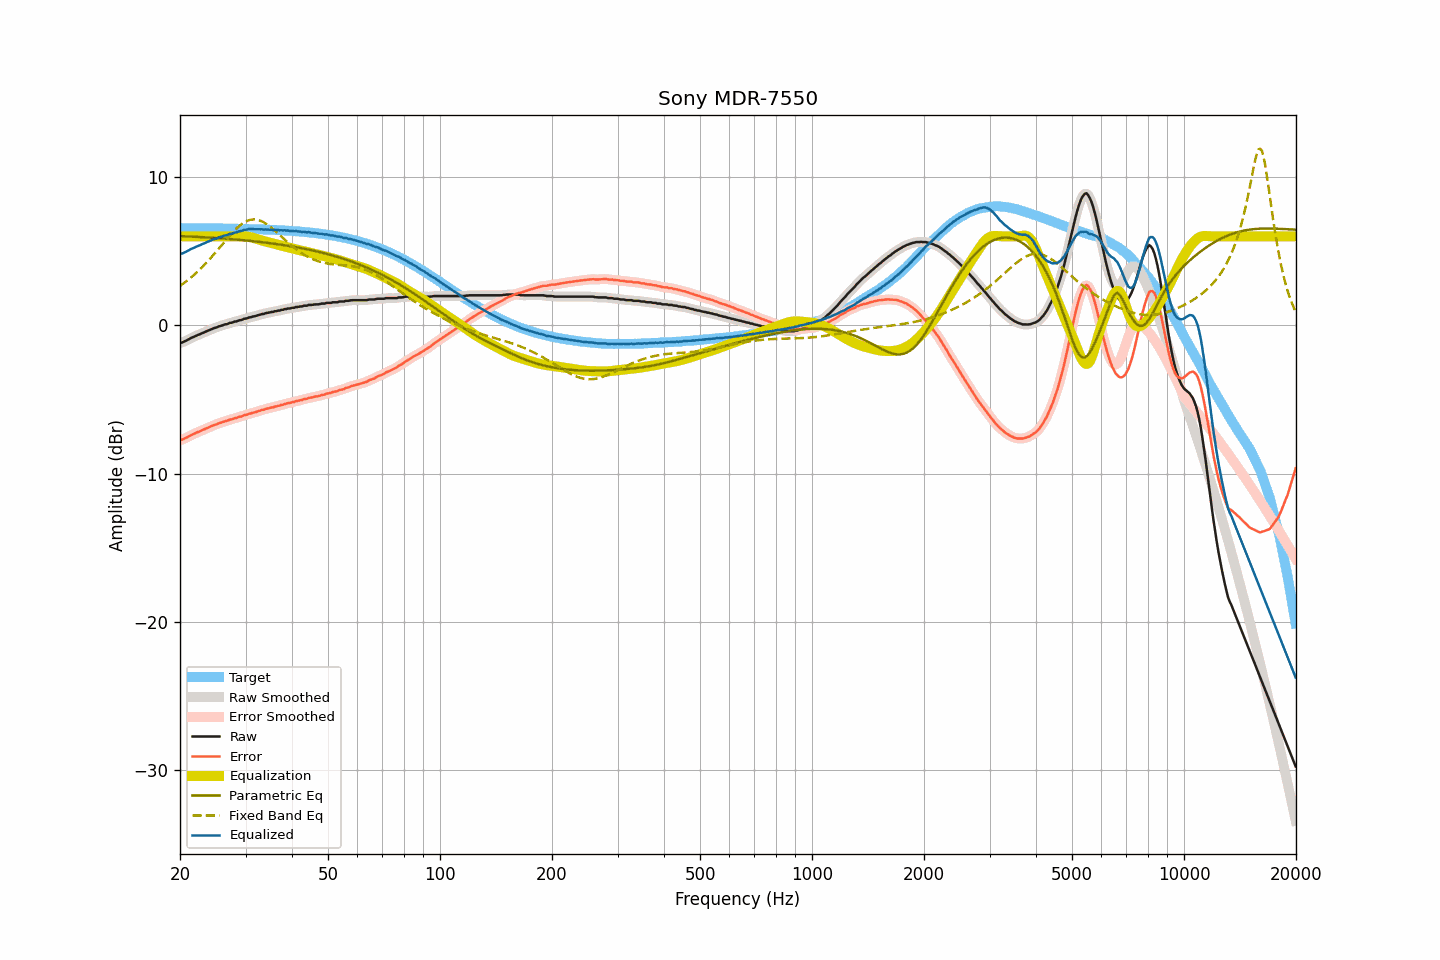

Data behind this chart, as committed beside it:
frequency, raw, smoothed, error, error_smoothed, equalization, parametric_eq, fixed_band_eq, equalized_raw, equalized_smoothed, target
20.00, -1.18, -1.18, -7.73, -7.74, 6.00, 6.02, 2.66, 4.82, 4.82, 6.55
20.20, -1.17, -1.16, -7.72, -7.71, 6.00, 6.01, 2.73, 4.83, 4.84, 6.55
20.40, -1.13, -1.12, -7.68, -7.68, 6.00, 6.01, 2.81, 4.87, 4.88, 6.55
20.61, -1.08, -1.08, -7.63, -7.63, 6.00, 6.00, 2.89, 4.92, 4.92, 6.55
20.81, -1.03, -1.03, -7.58, -7.58, 6.00, 6.00, 2.97, 4.97, 4.97, 6.55
21.02, -0.97, -0.97, -7.52, -7.52, 6.00, 5.99, 3.06, 5.03, 5.03, 6.55
21.23, -0.91, -0.91, -7.46, -7.46, 6.00, 5.99, 3.15, 5.09, 5.09, 6.55
21.44, -0.85, -0.85, -7.40, -7.40, 6.00, 5.98, 3.24, 5.15, 5.15, 6.55
21.66, -0.81, -0.80, -7.36, -7.35, 6.00, 5.98, 3.33, 5.19, 5.20, 6.55
21.87, -0.76, -0.75, -7.31, -7.30, 6.00, 5.97, 3.43, 5.24, 5.25, 6.55
22.09, -0.71, -0.71, -7.25, -7.26, 6.00, 5.97, 3.52, 5.29, 5.29, 6.55
22.31, -0.66, -0.66, -7.20, -7.21, 6.00, 5.96, 3.63, 5.34, 5.34, 6.55
22.54, -0.62, -0.61, -7.16, -7.16, 6.00, 5.95, 3.73, 5.38, 5.39, 6.55
22.76, -0.57, -0.57, -7.11, -7.11, 6.00, 5.95, 3.84, 5.43, 5.43, 6.54
22.99, -0.52, -0.52, -7.06, -7.07, 6.00, 5.94, 3.94, 5.48, 5.48, 6.54
23.22, -0.48, -0.47, -7.02, -7.02, 6.00, 5.94, 4.06, 5.52, 5.53, 6.54
23.45, -0.43, -0.43, -6.97, -6.97, 6.00, 5.93, 4.17, 5.57, 5.57, 6.54
23.69, -0.38, -0.38, -6.92, -6.92, 6.00, 5.92, 4.29, 5.62, 5.62, 6.54
23.92, -0.34, -0.33, -6.88, -6.87, 6.00, 5.92, 4.40, 5.66, 5.67, 6.54
24.16, -0.29, -0.29, -6.83, -6.83, 6.00, 5.91, 4.53, 5.71, 5.71, 6.54
24.40, -0.25, -0.24, -6.78, -6.78, 6.00, 5.90, 4.65, 5.75, 5.76, 6.54
24.65, -0.20, -0.21, -6.73, -6.74, 6.00, 5.90, 4.77, 5.80, 5.79, 6.54
24.89, -0.17, -0.17, -6.70, -6.70, 6.00, 5.89, 4.90, 5.83, 5.83, 6.53
25.14, -0.14, -0.13, -6.67, -6.66, 6.00, 5.88, 5.03, 5.86, 5.87, 6.53
25.39, -0.08, -0.09, -6.61, -6.62, 6.00, 5.87, 5.16, 5.92, 5.91, 6.53
25.65, -0.05, -0.05, -6.58, -6.58, 6.00, 5.87, 5.29, 5.95, 5.95, 6.53
25.91, -0.02, -0.01, -6.55, -6.54, 6.00, 5.86, 5.41, 5.98, 5.99, 6.53
26.16, 0.02, 0.02, -6.50, -6.51, 6.00, 5.85, 5.54, 6.02, 6.02, 6.53
26.43, 0.06, 0.05, -6.46, -6.48, 6.00, 5.84, 5.67, 6.06, 6.05, 6.53
26.69, 0.07, 0.09, -6.45, -6.44, 6.00, 5.83, 5.80, 6.07, 6.09, 6.52
26.96, 0.11, 0.12, -6.41, -6.41, 6.00, 5.83, 5.93, 6.11, 6.12, 6.52
27.23, 0.16, 0.14, -6.36, -6.38, 6.00, 5.82, 6.05, 6.16, 6.14, 6.52
27.50, 0.17, 0.18, -6.35, -6.34, 6.00, 5.81, 6.17, 6.17, 6.18, 6.52
27.77, 0.20, 0.21, -6.31, -6.31, 6.00, 5.80, 6.29, 6.20, 6.21, 6.52
28.05, 0.25, 0.24, -6.26, -6.28, 6.00, 5.79, 6.40, 6.25, 6.24, 6.51
28.33, 0.26, 0.27, -6.25, -6.24, 6.00, 5.78, 6.51, 6.26, 6.27, 6.51
28.62, 0.30, 0.30, -6.21, -6.21, 6.00, 5.77, 6.61, 6.30, 6.30, 6.51
28.90, 0.34, 0.33, -6.17, -6.18, 6.00, 5.76, 6.71, 6.35, 6.33, 6.51
29.19, 0.35, 0.37, -6.15, -6.14, 6.01, 5.75, 6.80, 6.36, 6.37, 6.51
29.48, 0.39, 0.40, -6.11, -6.11, 6.00, 5.74, 6.87, 6.40, 6.40, 6.50
29.78, 0.44, 0.42, -6.06, -6.08, 6.00, 5.73, 6.94, 6.44, 6.43, 6.50
30.08, 0.45, 0.46, -6.05, -6.04, 5.99, 5.72, 7.00, 6.44, 6.45, 6.50
30.38, 0.48, 0.49, -6.01, -6.01, 5.98, 5.71, 7.05, 6.46, 6.47, 6.50
30.68, 0.53, 0.52, -5.96, -5.97, 5.96, 5.70, 7.09, 6.50, 6.48, 6.49
30.99, 0.54, 0.55, -5.95, -5.94, 5.94, 5.69, 7.12, 6.48, 6.49, 6.49
31.30, 0.58, 0.58, -5.90, -5.91, 5.92, 5.68, 7.13, 6.50, 6.49, 6.49
31.61, 0.60, 0.60, -5.88, -5.88, 5.89, 5.67, 7.14, 6.49, 6.49, 6.48
31.93, 0.62, 0.63, -5.86, -5.85, 5.85, 5.65, 7.13, 6.47, 6.48, 6.48
32.24, 0.66, 0.66, -5.81, -5.82, 5.82, 5.64, 7.12, 6.48, 6.47, 6.48
32.57, 0.69, 0.69, -5.78, -5.78, 5.78, 5.63, 7.09, 6.47, 6.48, 6.47
32.89, 0.72, 0.72, -5.75, -5.75, 5.75, 5.62, 7.05, 6.47, 6.47, 6.47
33.22, 0.76, 0.75, -5.70, -5.71, 5.72, 5.61, 7.00, 6.48, 6.47, 6.47
33.55, 0.76, 0.78, -5.70, -5.68, 5.68, 5.59, 6.95, 6.45, 6.46, 6.46
33.89, 0.81, 0.81, -5.65, -5.65, 5.65, 5.58, 6.89, 6.47, 6.46, 6.46
34.23, 0.83, 0.83, -5.62, -5.63, 5.63, 5.57, 6.82, 6.46, 6.45, 6.45
34.57, 0.85, 0.86, -5.60, -5.59, 5.60, 5.55, 6.74, 6.45, 6.45, 6.45
34.92, 0.87, 0.87, -5.57, -5.57, 5.57, 5.54, 6.66, 6.44, 6.44, 6.44
35.27, 0.90, 0.90, -5.54, -5.54, 5.54, 5.52, 6.57, 6.45, 6.44, 6.44
35.62, 0.90, 0.92, -5.53, -5.52, 5.52, 5.51, 6.48, 6.42, 6.43, 6.44
35.97, 0.95, 0.94, -5.48, -5.49, 5.49, 5.49, 6.38, 6.44, 6.43, 6.43
... 635 more rows
